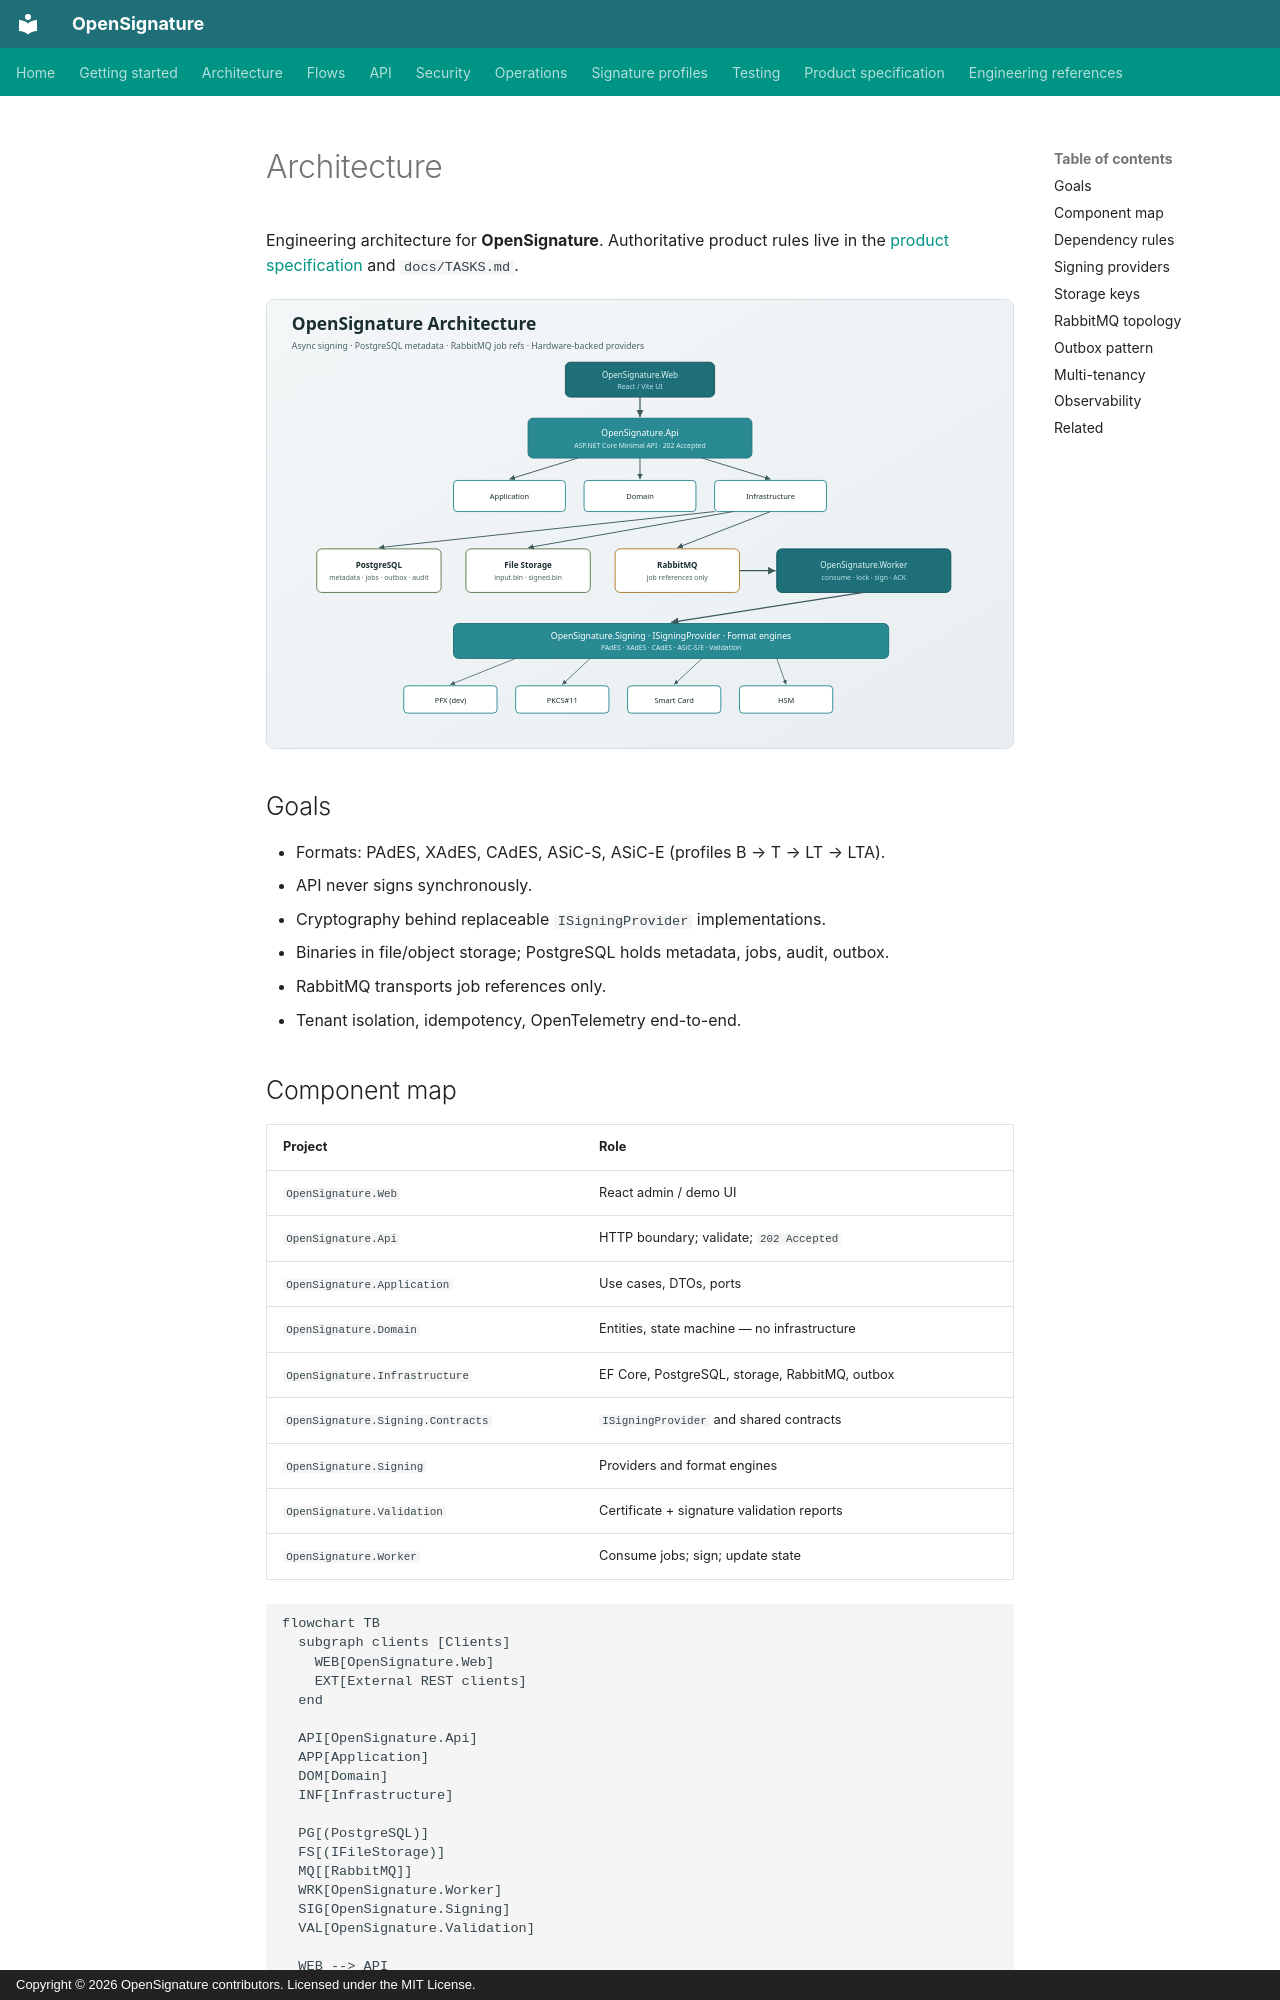

repository: serhatboyraz/opensignature · page: en/architecture/index.html · generator: mkdocs · copyright: Copyright © 2026 OpenSignature contributors. Licensed under the MIT License.

# Architecture

Engineering architecture for **OpenSignature**. Authoritative product rules live in the [product specification](product-spec.md) and `docs/TASKS.md`.

![Architecture diagram](../assets/images/architecture-diagram.svg){ .architecture-hero }

## Goals

- Formats: PAdES, XAdES, CAdES, ASiC-S, ASiC-E (profiles B → T → LT → LTA).
- API never signs synchronously.
- Cryptography behind replaceable `ISigningProvider` implementations.
- Binaries in file/object storage; PostgreSQL holds metadata, jobs, audit, outbox.
- RabbitMQ transports job references only.
- Tenant isolation, idempotency, OpenTelemetry end-to-end.

## Component map

| Project | Role |
| --- | --- |
| `OpenSignature.Web` | React admin / demo UI |
| `OpenSignature.Api` | HTTP boundary; validate; `202 Accepted` |
| `OpenSignature.Application` | Use cases, DTOs, ports |
| `OpenSignature.Domain` | Entities, state machine — no infrastructure |
| `OpenSignature.Infrastructure` | EF Core, PostgreSQL, storage, RabbitMQ, outbox |
| `OpenSignature.Signing.Contracts` | `ISigningProvider` and shared contracts |
| `OpenSignature.Signing` | Providers and format engines |
| `OpenSignature.Validation` | Certificate + signature validation reports |
| `OpenSignature.Worker` | Consume jobs; sign; update state |

```mermaid
flowchart TB
  subgraph clients [Clients]
    WEB[OpenSignature.Web]
    EXT[External REST clients]
  end

  API[OpenSignature.Api]
  APP[Application]
  DOM[Domain]
  INF[Infrastructure]

  PG[(PostgreSQL)]
  FS[(IFileStorage)]
  MQ[[RabbitMQ]]
  WRK[OpenSignature.Worker]
  SIG[OpenSignature.Signing]
  VAL[OpenSignature.Validation]

  WEB --> API
  EXT --> API
  API --> APP
  APP --> DOM
  APP --> INF
  INF --> PG
  INF --> FS
  INF --> MQ
  MQ --> WRK
  WRK --> APP
  WRK --> INF
  WRK --> SIG
  SIG --> VAL
```
